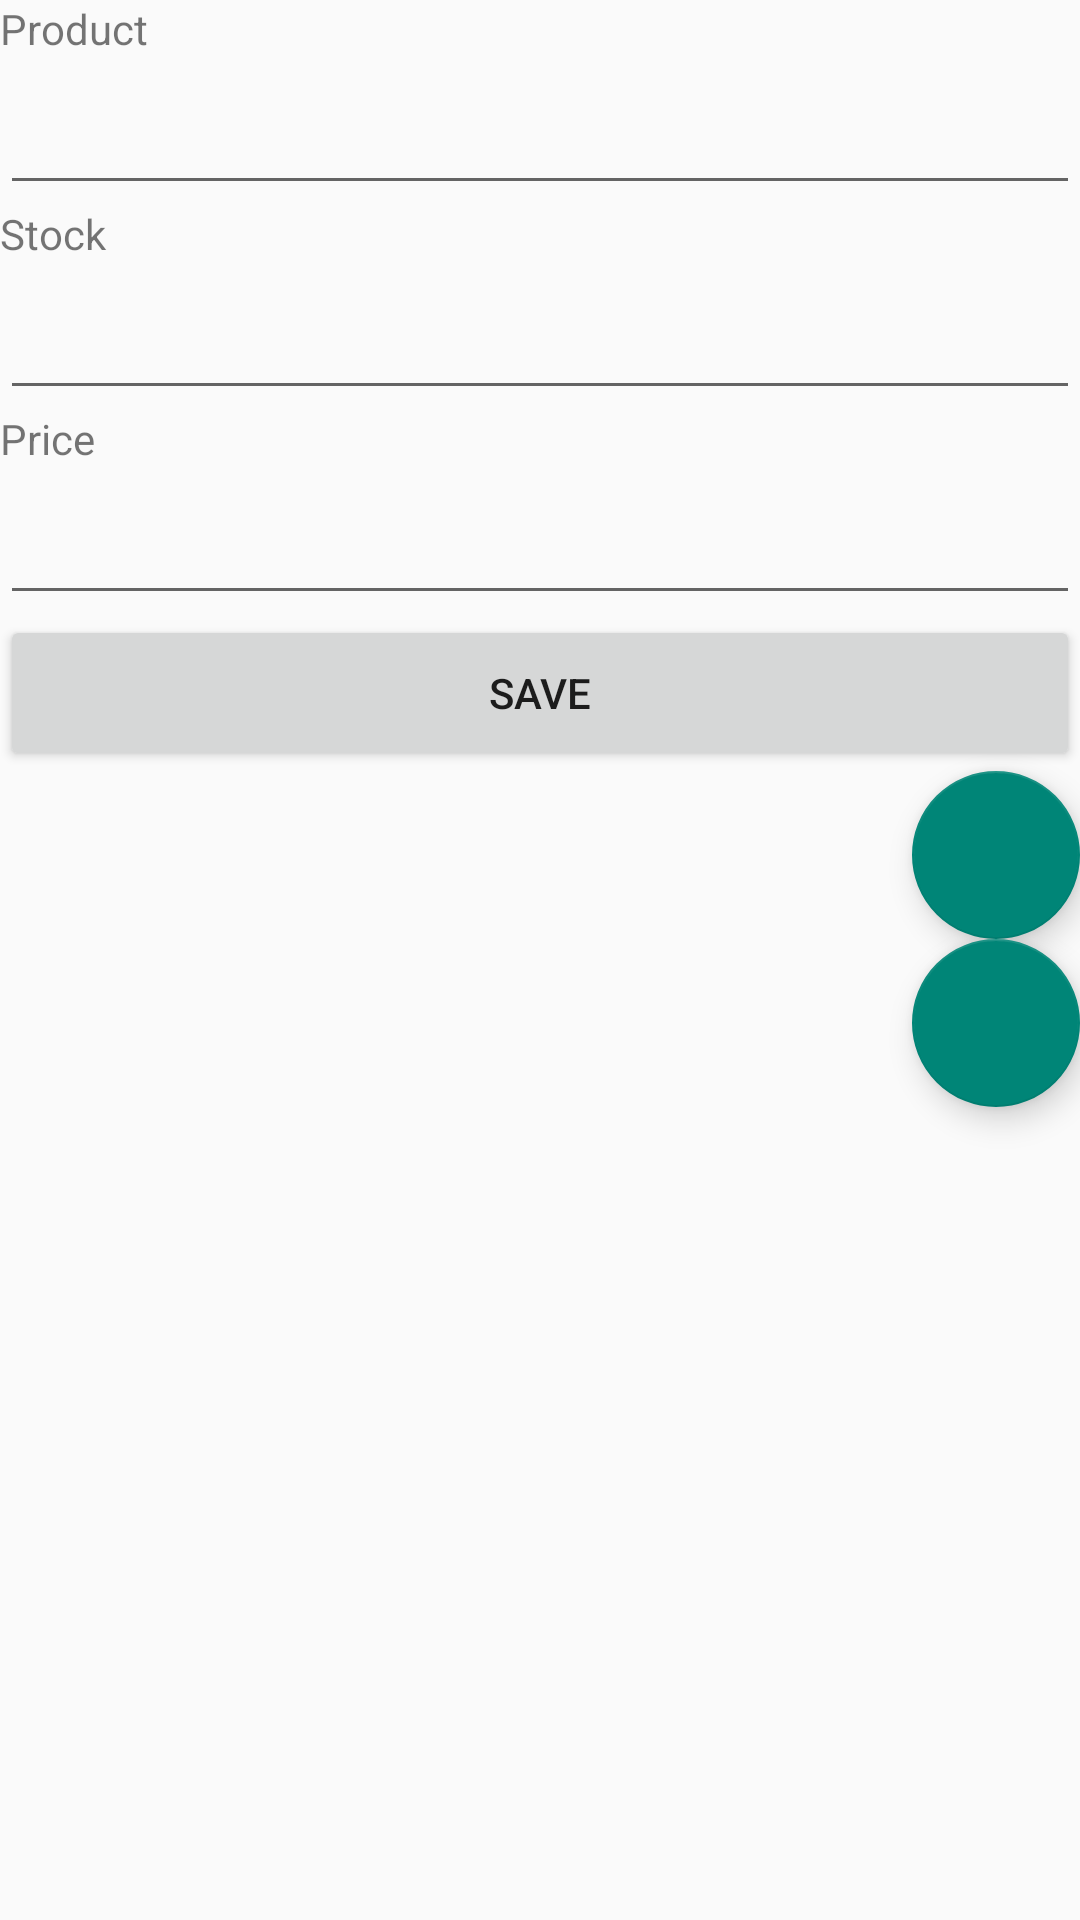

Layout XML and referenced resources for this Android screen:
<!-- AndroidManifest.xml: application theme Theme.AppCompat.DayNight.DarkActionBar -->
<!-- res/layout/activity_visualize.xml -->
<?xml version="1.0" encoding="utf-8"?>
<LinearLayout xmlns:android="http://schemas.android.com/apk/res/android"
    xmlns:app="http://schemas.android.com/apk/res-auto"
    xmlns:tools="http://schemas.android.com/tools"
    android:layout_width="match_parent"
    android:layout_height="match_parent"
    android:orientation="vertical"
    tools:context=".New">

    <TextView
        android:id="@+id/viewName"
        android:layout_width="match_parent"
        android:layout_height="wrap_content"
        android:text="@string/hint_name" />

    <EditText
        android:id="@+id/txtName"
        android:layout_width="match_parent"
        android:layout_height="wrap_content"
        android:labelFor="@+id/viewName"
        android:ems="10"
        android:inputType="textPersonName"
        android:textSize="24sp" />

    <TextView
        android:id="@+id/viewStock"
        android:layout_width="match_parent"
        android:layout_height="wrap_content"
        android:text="@string/hint_stock" />
    <EditText
        android:id="@+id/txtStock"
        android:layout_width="match_parent"
        android:layout_height="wrap_content"
        android:labelFor="@+id/viewStock"
        android:ellipsize="end"
        android:ems="10"
        android:inputType="textPersonName"
        android:textSize="24sp" />

    <TextView
        android:id="@+id/viewPrice"
        android:layout_width="match_parent"
        android:layout_height="wrap_content"
        android:text="@string/hint_price" />
    <EditText
        android:id="@+id/txtPrice"
        android:layout_width="match_parent"
        android:layout_height="wrap_content"
        android:labelFor="@+id/viewPrice"
        android:ems="10"
        android:inputType="textPersonName"
        android:textSize="24sp" />

    <Button
        android:id="@+id/btnSave"
        android:layout_width="match_parent"
        android:layout_height="52dp"
        android:text="@string/btnSave" />

    <com.google.android.material.floatingactionbutton.FloatingActionButton
        android:id="@+id/fabEdit"
        android:layout_width="match_parent"
        android:layout_height="wrap_content"
        android:layout_gravity="bottom|end"
        android:clickable="true"
        android:src="@drawable/ic_edit" />

    <com.google.android.material.floatingactionbutton.FloatingActionButton
        android:id="@+id/fabDelete"
        android:layout_width="match_parent"
        android:layout_height="wrap_content"
        android:layout_gravity="bottom|end"
        android:clickable="true"
        android:src="@drawable/ic_baseline_delete_24" />
</LinearLayout >
<!-- resources referenced by this layout -->
<resources>
  <string name="btnSave">Save</string>
  <string name="hint_name">Product</string>
  <string name="hint_price">Price</string>
  <string name="hint_stock">Stock</string>
</resources>
